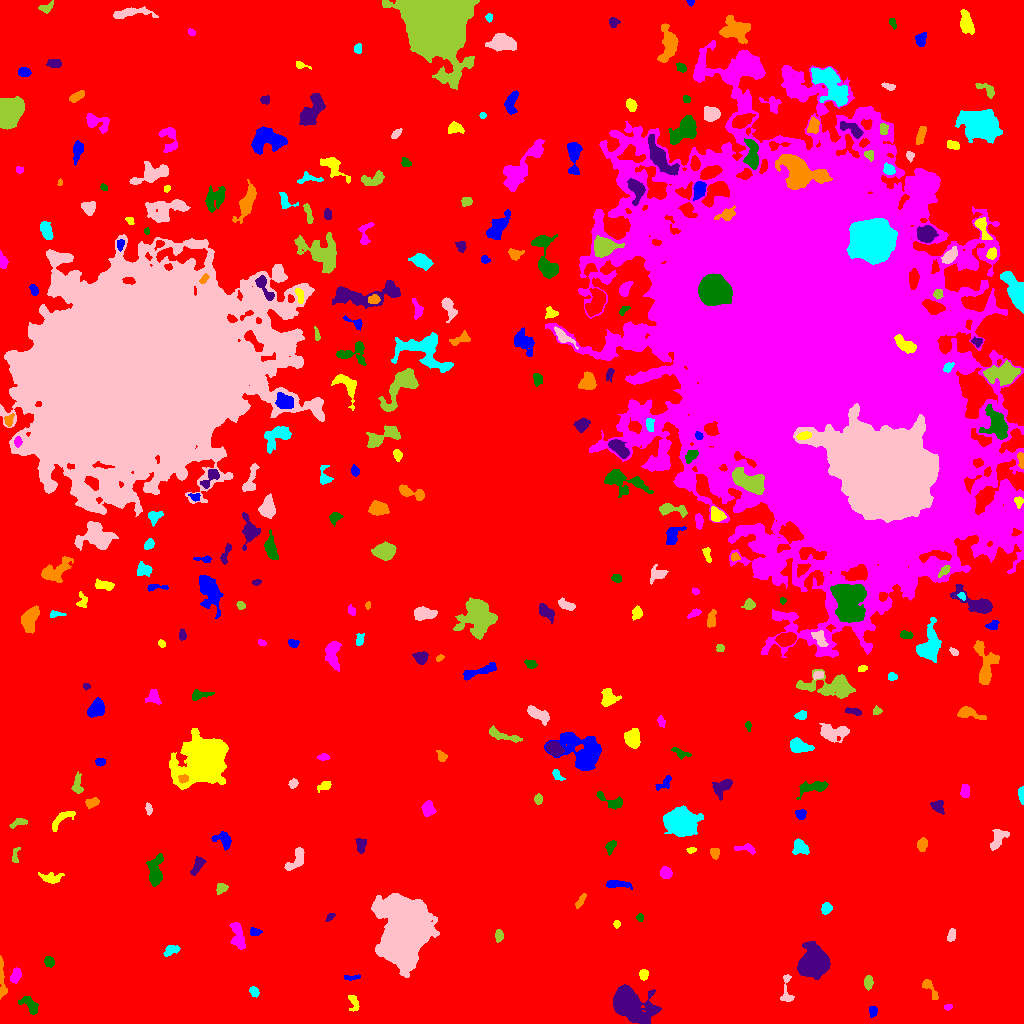

The file beside this chart, header and first rows:
ID, X, Y, A, B, theta, total_flux, mu_max, mu_median, mu_mean, R_fwhm, R_e, R10, R90, x_start, x_end, y_start, y_end, area, greylevel
0, 484.3, 517.5, 306.9, 286.6, -1.18, 3471392, 24.0, 4.0, 4.673, 76.3, 246.2, 95.34, 388.9, 0, 1023, 0, 1023, 742876, 4.673
1, 873.1, 12.39, 2.671, 2.096, 1.546, 306.0, 6.0, 3.5, 3.477, 4.442, 3.038, 1.262, 4.583, 869, 877, 6, 17, 88, 12.48
2, 353.5, 20.4, 4.898, 2.53, -1.356, 399.0, 5.0, 3.0, 3.167, 5.614, 3.949, 1.596, 5.781, 348, 359, 12, 28, 126, 11.17
3, 947.6, 16.53, 2.081, 1.378, 0.0735, 137.0, 5.0, 3.0, 2.796, 2.932, 2.185, 0.7979, 3.338, 944, 952, 13, 19, 49, 12.8
4, 29.75, 18.5, 5.911, 2.841, -0.7846, 623.0, 6.0, 3.0, 3.039, 6.283, 4.583, 1.784, 7.024, 18, 38, 9, 27, 205, 12.04
5, 628.4, 20.01, 9.041, 6.075, -0.6195, 19780, 71.0, 9.0, 17.31, 7.838, 7.858, 3.09, 14.37, 613, 661, 0, 39, 1143, 25.31
6, 929.6, 35.74, 6.785, 2.097, -0.9868, 411.0, 7.0, 2.0, 2.669, 3.432, 3.827, 1.382, 5.997, 922, 938, 24, 44, 154, 11.67
7, 254.2, 31.74, 2.634, 1.933, -0.9177, 333.0, 8.0, 3.0, 3.742, 3.7, 2.877, 1.128, 4.549, 249, 259, 26, 37, 89, 12.74
8, 786.5, 32.5, 8.883, 2.884, -1.541, 672.0, 7.0, 4.0, 3.818, 5.67, 4.549, 1.871, 6.723, 780, 794, 22, 49, 176, 11.82
9, 868.2, 41.47, 3.141, 2.032, 1.532, 564.0, 11.0, 5.0, 4.862, 3.785, 3.241, 1.262, 5.109, 864, 873, 33, 48, 116, 13.86
10, 60.7, 39.14, 3.922, 2.343, -0.0289, 1233, 18.0, 6.0, 6.775, 4.583, 3.868, 1.493, 6.18, 51, 69, 34, 45, 182, 16.77
11, 351.3, 45.86, 3.98, 1.157, 0.06838, 204.0, 6.0, 2.0, 2.649, 3.338, 2.585, 0.9772, 4.107, 344, 360, 43, 49, 77, 11.65
12, 643.6, 48.83, 2.653, 2.207, 1.49, 305.0, 5.0, 3.0, 3.28, 4.72, 3.241, 1.382, 4.72, 639, 648, 43, 54, 93, 12.28
13, 15.54, 46.83, 3.803, 2.232, 1.126, 583.0, 11.0, 4.0, 4.225, 3.478, 3.568, 1.382, 5.67, 10, 21, 40, 56, 138, 14.22
14, 49.6, 61.6, 2.397, 2.036, -0.8575, 341.0, 8.0, 3.0, 3.343, 3.827, 2.764, 1.128, 4.478, 44, 54, 56, 67, 102, 13.34
15, 814.6, 60.24, 5.683, 5.554, 0.6276, 30469, 141.0, 19.0, 34.86, 7.203, 6.817, 2.706, 11.7, 797, 830, 44, 82, 874, 43.86
16, 1.726, 44.2, 10.93, 1.448, -1.501, 605.0, 8.0, 3.0, 3.253, 5.015, 4.184, 1.596, 6.555, 0, 7, 24, 68, 186, 12.25
17, 171.3, 73.69, 3.969, 2.365, 0.3616, 527.0, 8.0, 4.0, 3.875, 4.754, 3.7, 1.382, 5.726, 163, 180, 67, 78, 136, 12.88
18, 951.5, 88.12, 2.936, 1.717, 1.314, 233.0, 6.0, 2.0, 2.33, 3.785, 2.877, 1.128, 4.478, 947, 955, 82, 95, 100, 13.33
19, 498.9, 87.96, 2.965, 1.86, 1.54, 583.0, 12.0, 6.0, 6.01, 3.989, 3.038, 1.128, 4.72, 495, 503, 81, 94, 97, 14.01
20, 2.621, 90.45, 1.714, 1.511, -1.268, 95.0, 4.0, 2.0, 1.863, 3.09, 2.111, 0.7979, 3.192, 0, 6, 87, 95, 51, 11.86
21, 255, 91.48, 2.785, 1.847, -0.0261, 340.0, 8.0, 4.0, 3.953, 3.868, 2.877, 1.128, 4.514, 250, 262, 88, 96, 86, 12.95
22, 616.5, 99.45, 1.773, 1.476, 1.542, 87.0, 4.0, 1.5, 1.673, 2.877, 1.954, 0.7979, 3.29, 613, 620, 95, 103, 52, 11.67
23, 237.7, 86.61, 7.598, 3.049, -1.371, 1358, 11.0, 4.0, 4.748, 5.585, 5.412, 2.034, 8.444, 229, 245, 74, 101, 286, 12.75
24, 639.7, 106.2, 1.784, 1.536, 1.268, 90.0, 4.0, 2.0, 1.636, 3.038, 2.111, 0.7979, 3.29, 636, 643, 102, 110, 55, 11.64
25, 330.3, 106.9, 2.709, 1.505, 0.7438, 158.0, 5.0, 3.0, 2.59, 3.141, 2.459, 0.9772, 3.785, 325, 335, 102, 110, 61, 11.59
26, 580.6, 122.6, 4.477, 1.506, 1.016, 209.0, 4.0, 2.0, 2.111, 4.951, 3.29, 1.262, 4.918, 575, 586, 115, 130, 99, 11.11
27, 826.7, 115.1, 2.687, 2.301, 1.092, 350.0, 7.0, 3.0, 3.097, 3.909, 3.141, 1.128, 5.046, 821, 832, 109, 121, 113, 12.1
28, 404.8, 91.23, 15.72, 10.71, 1.421, 73194, 78.0, 17.0, 21.4, 13.33, 15.65, 5.836, 25.85, 371, 439, 46, 130, 3421, 29.4
29, 221.3, 135.4, 2.889, 2.313, 0.6338, 299.0, 5.0, 3.0, 2.794, 4.297, 3.241, 1.262, 5.078, 216, 228, 129, 140, 107, 11.79
30, 268.1, 139.7, 1.99, 1.08, -0.0237, 69.0, 3.0, 1.0, 1.568, 2.585, 1.871, 0.7979, 2.985, 264, 272, 137, 142, 44, 12.57
31, 616.2, 139.3, 6.365, 1.905, -0.04397, 373.0, 4.0, 2.0, 2.156, 6.408, 4.222, 1.693, 6.358, 606, 632, 134, 143, 173, 13.16
32, 51.01, 145.3, 5.138, 2.588, -0.05316, 854.0, 13.0, 4.0, 4.616, 3.613, 4.068, 1.493, 6.747, 38, 64, 140, 151, 185, 12.62
33, 665.8, 151, 2.766, 2.506, -0.9668, 780.0, 14.0, 5.0, 5.865, 4.184, 3.385, 1.262, 5.352, 660, 672, 145, 157, 133, 14.86
34, 155.1, 151.2, 7.784, 3.321, 1.511, 1499, 12.0, 4.0, 4.152, 5.412, 5.47, 2.034, 9.115, 146, 163, 137, 170, 361, 13.15
35, 197.8, 158.3, 4.898, 2.189, 1.068, 428.0, 6.0, 3.0, 2.642, 5.171, 4.029, 1.596, 6.206, 190, 206, 148, 167, 162, 11.64
36, 715, 171.3, 2.753, 2.118, -1.49, 200.0, 4.0, 2.0, 2.083, 4.406, 2.985, 1.128, 4.583, 710, 719, 164, 175, 96, 12.08
37, 800, 176.2, 4.286, 3.484, -0.7328, 595.0, 5.0, 3.0, 2.96, 6.482, 4.652, 1.871, 6.933, 792, 809, 169, 185, 201, 11.96
38, 297.3, 165.9, 6.84, 2.926, 1.02, 1087, 14.0, 4.0, 4.51, 4.184, 4.297, 1.596, 7.291, 284, 304, 153, 176, 241, 13.51
39, 15.17, 167.8, 4.572, 1.72, 1.447, 232.0, 6.0, 3.0, 2.578, 3.949, 3.09, 1.128, 4.618, 12, 20, 161, 176, 90, 11.58
40, 631.9, 173.2, 1.942, 1.23, 0.2119, 124.0, 6.0, 3.0, 3.1, 2.821, 1.954, 0.7979, 3.038, 628, 636, 171, 176, 40, 12.1
41, 223.7, 183.6, 4.722, 3.42, -0.7602, 649.0, 8.0, 3.0, 3.197, 4.853, 4.297, 1.596, 6.91, 211, 231, 173, 192, 203, 12.2
42, 690.7, 173.3, 2.406, 1.392, 0.04642, 154.0, 5.0, 3.0, 2.852, 3.09, 2.257, 0.9772, 3.478, 686, 696, 170, 176, 54, 13.85
43, 747.9, 174.1, 5.333, 2.007, -0.1458, 196.0, 7.0, 1.0, 1.496, 2.257, 2.646, 0.9772, 4.652, 734, 755, 169, 180, 131, 11.5
44, 610.7, 177.1, 3.437, 2.045, 1.104, 415.0, 7.0, 4.0, 3.739, 4.26, 3.29, 1.262, 5.14, 605, 616, 168, 183, 111, 12.74
45, 361, 177.9, 3.499, 2.129, 1.46, 275.0, 5.0, 2.0, 2.037, 4.029, 3.432, 1.262, 5.262, 355, 366, 170, 185, 135, 12.04
46, 922.1, 178.5, 2.957, 2.32, 1.249, 652.0, 12.0, 5.0, 5.134, 4.107, 3.29, 1.262, 5.323, 917, 927, 172, 186, 127, 14.13
47, 679.9, 201.4, 6.201, 5.433, -0.04505, 21898, 101.0, 15.0, 25.08, 6.864, 6.933, 2.706, 12.26, 663, 703, 187, 218, 873, 33.08
48, 997.6, 184, 6.051, 2.738, 1.093, 336.0, 4.0, 1.0, 1.442, 5.585, 4.184, 1.596, 6.84, 990, 1009, 173, 194, 233, 11.44
49, 18.61, 201, 4.463, 1.723, 0.3063, 367.0, 6.0, 3.0, 3.277, 4.652, 3.241, 1.382, 5.078, 9, 27, 195, 205, 112, 12.28
50, 498.7, 211.1, 2.834, 1.789, 1.022, 212.0, 6.0, 2.0, 2.65, 3.523, 2.646, 0.9772, 4.26, 494, 503, 207, 218, 80, 11.65
51, 800.6, 209.2, 2.52, 2.347, -0.0965, 288.0, 6.0, 3.0, 2.88, 4.222, 3.141, 1.262, 4.787, 795, 806, 204, 214, 100, 13.88
52, 61.15, 203.9, 8.303, 2.64, 0.718, 575.0, 7.0, 3.0, 2.847, 4.37, 4.478, 1.596, 7.047, 52, 75, 192, 212, 202, 11.85
53, 427.7, 214.9, 4.034, 2.981, -1.548, 458.0, 5.0, 3.0, 2.663, 5.412, 4.222, 1.693, 6.457, 421, 436, 207, 223, 172, 11.66
54, 610.6, 222.4, 8.036, 3.059, -0.4111, 516.0, 5.0, 3.0, 2.493, 6.308, 4.951, 1.954, 7.069, 596, 622, 214, 232, 207, 11.49
55, 937.6, 217.2, 3.195, 2.775, -0.5631, 402.0, 6.0, 3.0, 2.831, 4.918, 3.656, 1.493, 5.698, 930, 944, 209, 223, 142, 12.83
56, 91.75, 221, 3.43, 2.078, 0.2584, 384.0, 7.0, 3.0, 3.227, 3.785, 3.192, 1.262, 5.262, 85, 99, 215, 226, 119, 12.23
57, 1022, 228.4, 4.274, 1.244, -1.534, 229.0, 6.0, 3.0, 2.573, 3.949, 2.877, 1.128, 4.26, 1018, 1023, 219, 237, 89, 12.57
58, 148.9, 214.9, 2.635, 1.508, -1.475, 103.0, 4.0, 1.0, 1.431, 3.192, 2.523, 0.9772, 3.949, 145, 152, 208, 221, 72, 12.43
59, 538.4, 224.2, 2.171, 1.877, -1.552, 138.0, 4.0, 2.0, 1.704, 3.7, 2.523, 0.9772, 4.146, 534, 542, 219, 230, 81, 11.7
... 282 more rows
